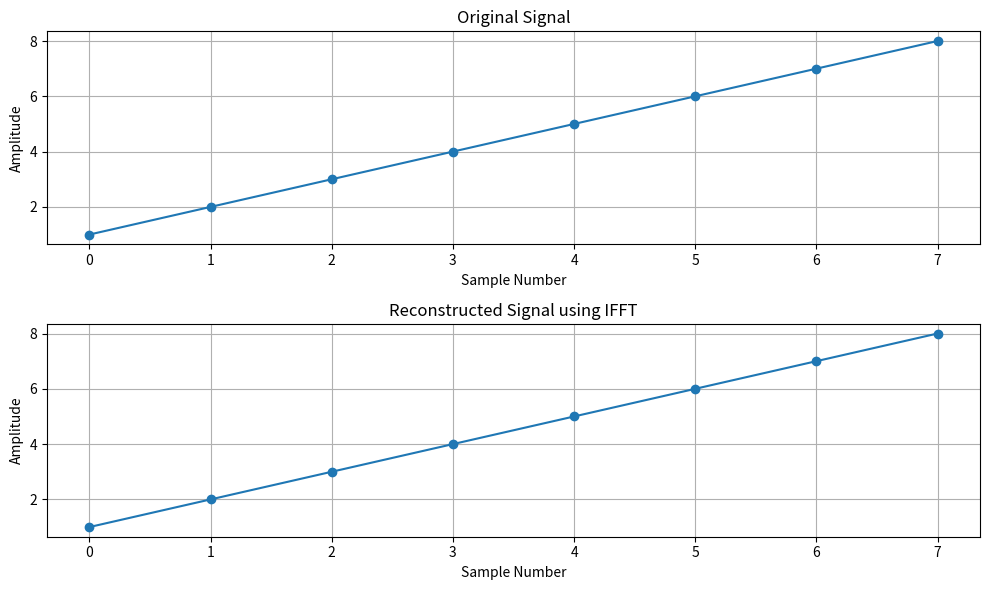

Python code for this plot:
import numpy as np
import matplotlib.pyplot as plt

# Input discrete-time signal

signal = np.array([1, 2, 3, 4, 5, 6, 7, 8])

# Compute FFT

fft_result = np.fft.fft(signal)

# Compute magnitude spectrum

magnitude_spectrum = np.abs(fft_result)

# Compute phase spectrum

phase_spectrum = np.angle(fft_result)

# Compute IFFT

reconstructed_signal = np.fft.ifft(fft_result)

# Display results

print("Original Signal:")
print(signal)

print("\nFFT Result:")
print(fft_result)

print("\nMagnitude Spectrum:")
print(magnitude_spectrum)

print("\nPhase Spectrum:")
print(phase_spectrum)

print("\nReconstructed Signal:")
print(reconstructed_signal.real)

# Plot original and reconstructed signal

plt.figure(figsize=(10, 6))

plt.subplot(2, 1, 1)
plt.plot(signal, marker='o')
plt.title("Original Signal")
plt.xlabel("Sample Number")
plt.ylabel("Amplitude")
plt.grid()

plt.subplot(2, 1, 2)
plt.plot(reconstructed_signal.real, marker='o')
plt.title("Reconstructed Signal using IFFT")
plt.xlabel("Sample Number")
plt.ylabel("Amplitude")
plt.grid()

plt.tight_layout()
plt.show()
